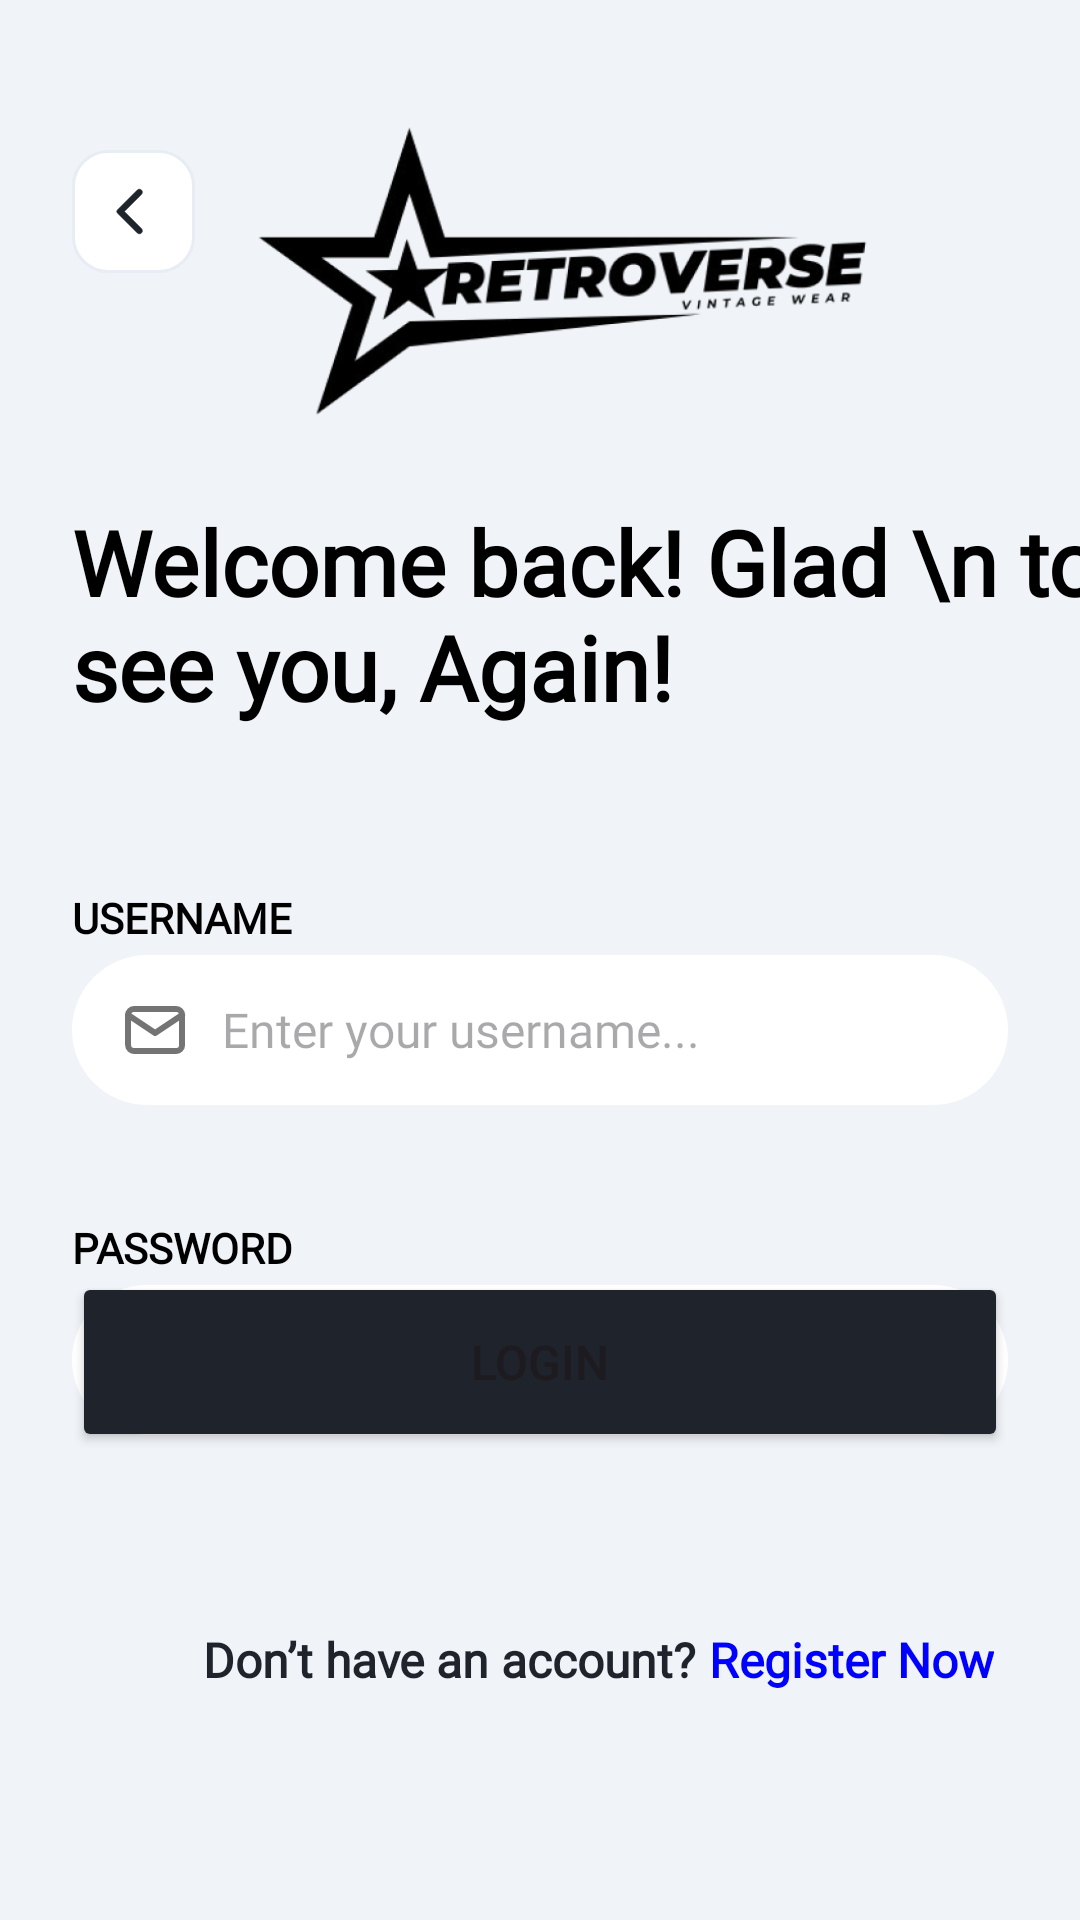

Write the Android layout XML for this screen, with the resource values it uses.
<!-- AndroidManifest.xml: application theme Theme.Retroverse -->
<!-- res/layout/activity_login.xml -->
<?xml version="1.0" encoding="utf-8"?>
<androidx.constraintlayout.widget.ConstraintLayout xmlns:android="http://schemas.android.com/apk/res/android"
    xmlns:app="http://schemas.android.com/apk/res-auto"
    xmlns:tools="http://schemas.android.com/tools"
    android:layout_width="match_parent"
    android:layout_height="match_parent"
    android:background="#F0F3F8"
    tools:context=".AuthActivities.LoginActivity">

    <ImageView
        android:id="@+id/imageView4"
        android:layout_width="219dp"
        android:layout_height="118dp"
        android:layout_marginTop="28dp"
        android:layout_marginEnd="60dp"
        android:scaleType="centerCrop"
        android:src="@drawable/retroverlogoo"
        app:layout_constraintEnd_toEndOf="parent"
        app:layout_constraintHorizontal_bias="0.462"
        app:layout_constraintStart_toEndOf="@+id/imgBackMainActivity"
        app:layout_constraintTop_toTopOf="parent" />

    <TextView
        android:id="@+id/textView5"
        android:layout_width="wrap_content"
        android:layout_height="wrap_content"
        android:layout_marginBottom="76dp"
        android:fontFamily="@font/urbanist"
        android:text="Don’t have an account? "
        android:textColor="#1E232C"
        android:textSize="16sp"
        android:textStyle="bold"
        app:layout_constraintBottom_toBottomOf="parent"
        app:layout_constraintEnd_toEndOf="parent"
        app:layout_constraintHorizontal_bias="0.353"
        app:layout_constraintStart_toStartOf="parent" />

    <TextView
        android:id="@+id/textView6"
        android:layout_width="wrap_content"
        android:layout_height="wrap_content"
        android:fontFamily="@font/urbanist"
        android:text="Register Now"
        android:textColor="#0000FF"
        android:textSize="16sp"
        android:textStyle="bold"
        app:layout_constraintBottom_toBottomOf="@+id/textView5"
        app:layout_constraintEnd_toEndOf="parent"
        app:layout_constraintHorizontal_bias="0.0"
        app:layout_constraintStart_toEndOf="@+id/textView5"
        app:layout_constraintTop_toTopOf="@+id/textView5"
        app:layout_constraintVertical_bias="0.0" />

    <Button
        android:id="@+id/btnSaveConfiguration"
        android:layout_width="0dp"
        android:layout_height="60dp"
        android:layout_marginStart="24dp"
        android:layout_marginEnd="24dp"
        android:layout_marginBottom="156dp"
        android:backgroundTint="@color/colorOnSurface"
        android:onClick="clickLogin"

        android:text="LOGIN"
        android:textSize="16sp"
        app:layout_constraintBottom_toBottomOf="parent"
        app:layout_constraintEnd_toEndOf="parent"
        app:layout_constraintHorizontal_bias="0.0"
        app:layout_constraintStart_toStartOf="parent" />

    <ImageView
        android:id="@+id/imgBackMainActivity"
        android:layout_width="wrap_content"
        android:layout_height="wrap_content"
        android:layout_marginStart="24dp"
        android:layout_marginTop="50dp"
        android:background="#F0F3F8"
        android:onClick="backMainActivity"
        app:layout_constraintStart_toStartOf="parent"
        app:layout_constraintTop_toTopOf="parent"
        app:srcCompat="@drawable/back_img" />

    <TextView
        android:id="@+id/textView"
        android:layout_width="wrap_content"
        android:layout_height="wrap_content"
        android:layout_marginTop="76dp"
        android:fontFamily="@font/roboto"
        android:text="Welcome back! Glad \n to see you, Again!"
        android:textColor="@color/black"
        android:textSize="30sp"
        android:textStyle="bold"
        app:layout_constraintStart_toStartOf="@+id/imgBackMainActivity"
        app:layout_constraintTop_toBottomOf="@+id/imgBackMainActivity" />

    <EditText
        android:id="@+id/txtServer"
        style="@style/CustomWhiteEditTextRoundedStyleWithTint"
        android:layout_width="0dp"
        android:layout_marginStart="24dp"
        android:layout_marginTop="76dp"
        android:layout_marginEnd="24dp"
        android:drawableStart="@drawable/email_icon"
        android:hint="Enter your username..."
        android:inputType="text"
        app:layout_constraintEnd_toEndOf="parent"
        app:layout_constraintHorizontal_bias="0.0"
        app:layout_constraintStart_toStartOf="parent"
        app:layout_constraintTop_toBottomOf="@+id/textView" />

    <EditText
        android:id="@+id/txtPassword"
        style="@style/CustomWhiteEditTextRoundedStyleWithTint"
        android:layout_width="0dp"
        android:layout_marginStart="24dp"
        android:layout_marginTop="60dp"
        android:layout_marginEnd="24dp"
        android:drawableStart="@drawable/lock_icon"
        android:hint="Enter your passord..."
        android:inputType="text"
        app:layout_constraintEnd_toEndOf="parent"
        app:layout_constraintHorizontal_bias="0.0"
        app:layout_constraintStart_toStartOf="parent"
        app:layout_constraintTop_toBottomOf="@+id/txtServer" />

    <TextView
        android:id="@+id/textView2"
        android:layout_width="wrap_content"
        android:layout_height="wrap_content"
        android:layout_marginBottom="3dp"
        android:fontFamily="@font/roboto_bold"
        android:text="USERNAME"
        android:textColor="@color/black"
        android:textStyle="bold"
        app:layout_constraintBottom_toTopOf="@+id/txtServer"
        app:layout_constraintStart_toStartOf="@+id/txtServer" />

    <TextView
        android:id="@+id/textView4"
        android:layout_width="wrap_content"
        android:layout_height="wrap_content"
        android:layout_marginBottom="3dp"
        android:fontFamily="@font/roboto_bold"
        android:text="PASSWORD"
        android:textColor="@color/black"
        android:textStyle="bold"
        app:layout_constraintBottom_toTopOf="@+id/txtPassword"
        app:layout_constraintStart_toStartOf="@+id/txtPassword" />


</androidx.constraintlayout.widget.ConstraintLayout>
<!-- resources referenced by this layout -->
<resources>
  <color name="black">#FF000000</color>
  <color name="colorOnSurface">#1E232C</color>
  <!-- drawable back_img (drawable) -->
  <vector xmlns:android="http://schemas.android.com/apk/res/android"
      android:width="41dp"
      android:height="41dp"
      android:viewportWidth="41"
      android:viewportHeight="41">
    <path
        android:strokeWidth="1"
        android:pathData="M12,0.5L29,0.5A11.5,11.5 0,0 1,40.5 12L40.5,29A11.5,11.5 0,0 1,29 40.5L12,40.5A11.5,11.5 0,0 1,0.5 29L0.5,12A11.5,11.5 0,0 1,12 0.5z"
        android:fillColor="#ffffff"
        android:strokeColor="#E8ECF4"/>
    <path
        android:pathData="M23.158,13.367C23.066,13.275 22.956,13.202 22.836,13.152C22.716,13.102 22.587,13.076 22.457,13.076C22.327,13.076 22.198,13.102 22.078,13.152C21.957,13.202 21.848,13.275 21.756,13.367L15.178,19.946C15.104,20.019 15.046,20.106 15.006,20.202C14.967,20.297 14.946,20.4 14.946,20.504C14.946,20.608 14.967,20.71 15.006,20.806C15.046,20.902 15.104,20.989 15.178,21.062L21.756,27.641C22.144,28.029 22.77,28.029 23.158,27.641C23.545,27.253 23.545,26.627 23.158,26.239L17.426,20.5L23.166,14.76C23.545,14.38 23.545,13.747 23.158,13.367Z"
        android:strokeWidth="0.2"
        android:fillColor="#1E232C"
        android:strokeColor="#1E232C"/>
  </vector>
  <!-- drawable email_icon (drawable) -->
  <vector xmlns:android="http://schemas.android.com/apk/res/android"
      android:width="25dp"
      android:height="24dp"
      android:viewportWidth="25"
      android:viewportHeight="24">
    <group>
      <clip-path
          android:pathData="M0.697,0h24v24h-24z"/>
      <path
          android:pathData="M19.697,5H5.697C4.592,5 3.697,5.895 3.697,7V17C3.697,18.105 4.592,19 5.697,19H19.697C20.801,19 21.697,18.105 21.697,17V7C21.697,5.895 20.801,5 19.697,5Z"
          android:strokeLineJoin="round"
          android:strokeWidth="2"
          android:fillColor="#00000000"
          android:strokeColor="#747474"
          android:strokeLineCap="round"/>
      <path
          android:pathData="M3.697,7L12.697,13L21.697,7"
          android:strokeLineJoin="round"
          android:strokeWidth="2"
          android:fillColor="#00000000"
          android:strokeColor="#747474"
          android:strokeLineCap="round"/>
    </group>
  </vector>
  <style name="CustomWhiteEditTextRoundedStyleWithTint" parent="Widget.AppCompat.EditText">
          <item name="android:padding">12dp</item>
          <item name="android:textSize">16sp</item>
          <item name="android:layout_height">50dp</item>
          <item name="android:paddingStart">15dp</item> 
          <item name="android:drawablePadding">10dp</item> 
          <item name="android:ems">10</item> 
          <item name="android:fontFamily">@font/roboto</item> 
          <item name="android:minHeight">56dp</item>
          <item name="android:background">@drawable/button_background_rounded</item> 
          <item name="android:backgroundTint">@color/colorOnPrimary</item> 
          <item name="android:textColor">@color/colorPrimary</item> 
          <item name="android:gravity">start|center_vertical</item> 
          <item name="hintTextColor">#888888</item> 
      </style>
  <style name="Theme.Retroverse" parent="Base.Theme.Retroverse" />
  <!-- drawable button_background_rounded (drawable) -->
  <?xml version="1.0" encoding="utf-8"?>
  <shape xmlns:android="http://schemas.android.com/apk/res/android">
      <corners android:radius="25dp" />
      <solid android:color="@color/colorOnPrimary" />
  </shape>
  <color name="colorOnPrimary">#FFFFFF</color>
  <color name="colorPrimary">#000000</color>
  <style name="Base.Theme.Retroverse" parent="Theme.Material3.DayNight.NoActionBar">
          
          
          <item name="android:statusBarColor">@android:color/black</item>
          <item name="colorPrimary">@color/colorPrimaryVariant</item>
          <item name="colorOnPrimary">@color/colorOnPrimary</item>
          <item name="backgroundColor">@color/backgroundColor</item>
      </style>
  <color name="colorPrimaryVariant">#0000FF</color>
  <color name="backgroundColor">#F0F3F8</color>
</resources>
